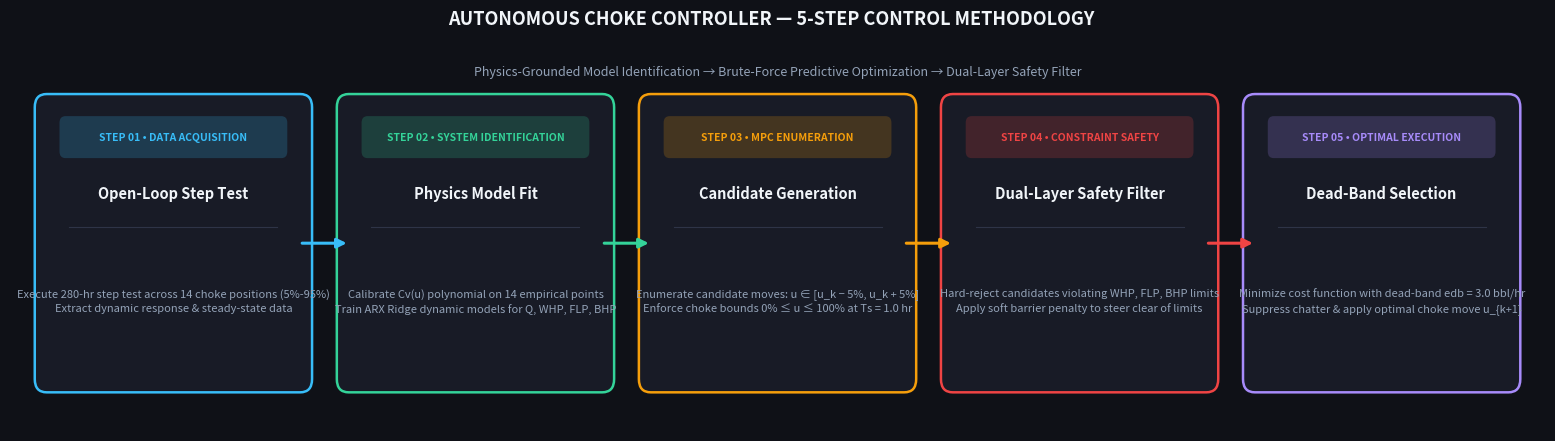

Generate this figure with matplotlib:
"""
generate_flowchart.py
---------------------
Generates a high-DPI 5-step methodology flowchart matching the dashboard dark theme.
Saves as methodology_flowchart.png for use in presentation slides and documentation.
"""
import sys
import matplotlib
matplotlib.use("Agg")
import matplotlib.pyplot as plt
import matplotlib.patches as mpatches
from matplotlib.path import Path

sys.stdout.reconfigure(encoding="utf-8")

BG_COLOR    = "#0f1117"
CARD_BG     = "#181b26"
CARD_BORDER = "#2e3447"
TEXT_COLOR  = "#f1f5f9"
SUB_COLOR   = "#94a3b8"

STEPS = [
    {
        "num": "01",
        "title": "Open-Loop Step Test",
        "desc": "Execute 280-hr step test across 14 choke positions (5%-95%)\nExtract dynamic response & steady-state data",
        "color": "#38bdf8",
        "tag": "DATA ACQUISITION"
    },
    {
        "num": "02",
        "title": "Physics Model Fit",
        "desc": "Calibrate Cv(u) polynomial on 14 empirical points\nTrain ARX Ridge dynamic models for Q, WHP, FLP, BHP",
        "color": "#34d399",
        "tag": "SYSTEM IDENTIFICATION"
    },
    {
        "num": "03",
        "title": "Candidate Generation",
        "desc": "Enumerate candidate moves: u ∈ [u_k − 5%, u_k + 5%]\nEnforce choke bounds 0% ≤ u ≤ 100% at Ts = 1.0 hr",
        "color": "#f59e0b",
        "tag": "MPC ENUMERATION"
    },
    {
        "num": "04",
        "title": "Dual-Layer Safety Filter",
        "desc": "Hard-reject candidates violating WHP, FLP, BHP limits\nApply soft barrier penalty to steer clear of limits",
        "color": "#ef4444",
        "tag": "CONSTRAINT SAFETY"
    },
    {
        "num": "05",
        "title": "Dead-Band Selection",
        "desc": "Minimize cost function with dead-band edb = 3.0 bbl/hr\nSuppress chatter & apply optimal choke move u_{k+1}",
        "color": "#a78bfa",
        "tag": "OPTIMAL EXECUTION"
    }
]

def build_flowchart():
    fig = plt.figure(figsize=(16, 4.5), dpi=300)
    fig.patch.set_facecolor(BG_COLOR)
    ax = fig.add_subplot(111)
    ax.set_facecolor(BG_COLOR)
    ax.axis("off")

    n_steps = len(STEPS)
    box_width  = 2.5
    box_height = 2.4
    gap        = 0.55
    start_x    = 0.4
    start_y    = 0.9

    for i, step in enumerate(STEPS):
        x = start_x + i * (box_width + gap)
        y = start_y

        # Card Box
        rect = mpatches.FancyBboxPatch(
            (x, y), box_width, box_height,
            boxstyle="round,pad=0.15,rounding_size=0.12",
            facecolor=CARD_BG,
            edgecolor=step["color"],
            linewidth=1.8,
            zorder=2
        )
        ax.add_patch(rect)

        # Header Tag pill
        tag_rect = mpatches.FancyBboxPatch(
            (x + 0.15, y + box_height - 0.38), box_width - 0.3, 0.28,
            boxstyle="round,pad=0.05,rounding_size=0.06",
            facecolor=step["color"],
            edgecolor="none",
            alpha=0.20,
            zorder=3
        )
        ax.add_patch(tag_rect)

        # Step Tag Text
        ax.text(
            x + box_width / 2, y + box_height - 0.24,
            f"STEP {step['num']} • {step['tag']}",
            color=step["color"],
            fontsize=7.5,
            fontweight="bold",
            ha="center",
            va="center",
            zorder=4
        )

        # Title
        ax.text(
            x + box_width / 2, y + box_height - 0.75,
            step["title"],
            color=TEXT_COLOR,
            fontsize=10.5,
            fontweight="bold",
            ha="center",
            va="center",
            zorder=4
        )

        # Divider line
        ax.plot(
            [x + 0.2, x + box_width - 0.2],
            [y + box_height - 1.05, y + box_height - 1.05],
            color=CARD_BORDER,
            linewidth=0.8,
            zorder=4
        )

        # Description
        ax.text(
            x + box_width / 2, y + (box_height - 1.05) / 2,
            step["desc"],
            color=SUB_COLOR,
            fontsize=8.0,
            linespacing=1.45,
            ha="center",
            va="center",
            zorder=4
        )

        # Connecting Arrow (if not last step)
        if i < n_steps - 1:
            arrow_start_x = x + box_width + 0.05
            arrow_end_x   = x + box_width + gap - 0.05
            arrow_y       = y + box_height / 2

            ax.annotate(
                "",
                xy=(arrow_end_x, arrow_y),
                xytext=(arrow_start_x, arrow_y),
                arrowprops=dict(
                    arrowstyle="-|>",
                    color=step["color"],
                    linewidth=2.2,
                    mutation_scale=14,
                    shrinkA=0,
                    shrinkB=0
                ),
                zorder=5
            )

    # Main Title & Subtitle at top
    plt.suptitle(
        "AUTONOMOUS CHOKE CONTROLLER — 5-STEP CONTROL METHODOLOGY",
        color=TEXT_COLOR,
        fontsize=13,
        fontweight="bold",
        y=0.97
    )

    ax.text(
        start_x + (n_steps * (box_width + gap) - gap) / 2,
        start_y + box_height + 0.35,
        "Physics-Grounded Model Identification → Brute-Force Predictive Optimization → Dual-Layer Safety Filter",
        color=SUB_COLOR,
        fontsize=9.0,
        ha="center",
        va="center"
    )

    ax.set_xlim(0, start_x * 2 + n_steps * box_width + (n_steps - 1) * gap)
    ax.set_ylim(0.4, start_y + box_height + 0.6)

    plt.tight_layout()
    out_path = "methodology_flowchart.png"
    plt.savefig(out_path, dpi=300, bbox_inches="tight", facecolor=BG_COLOR)
    plt.close()
    print(f"✅ Flowchart successfully generated and saved to -> {out_path}")

if __name__ == "__main__":
    build_flowchart()
